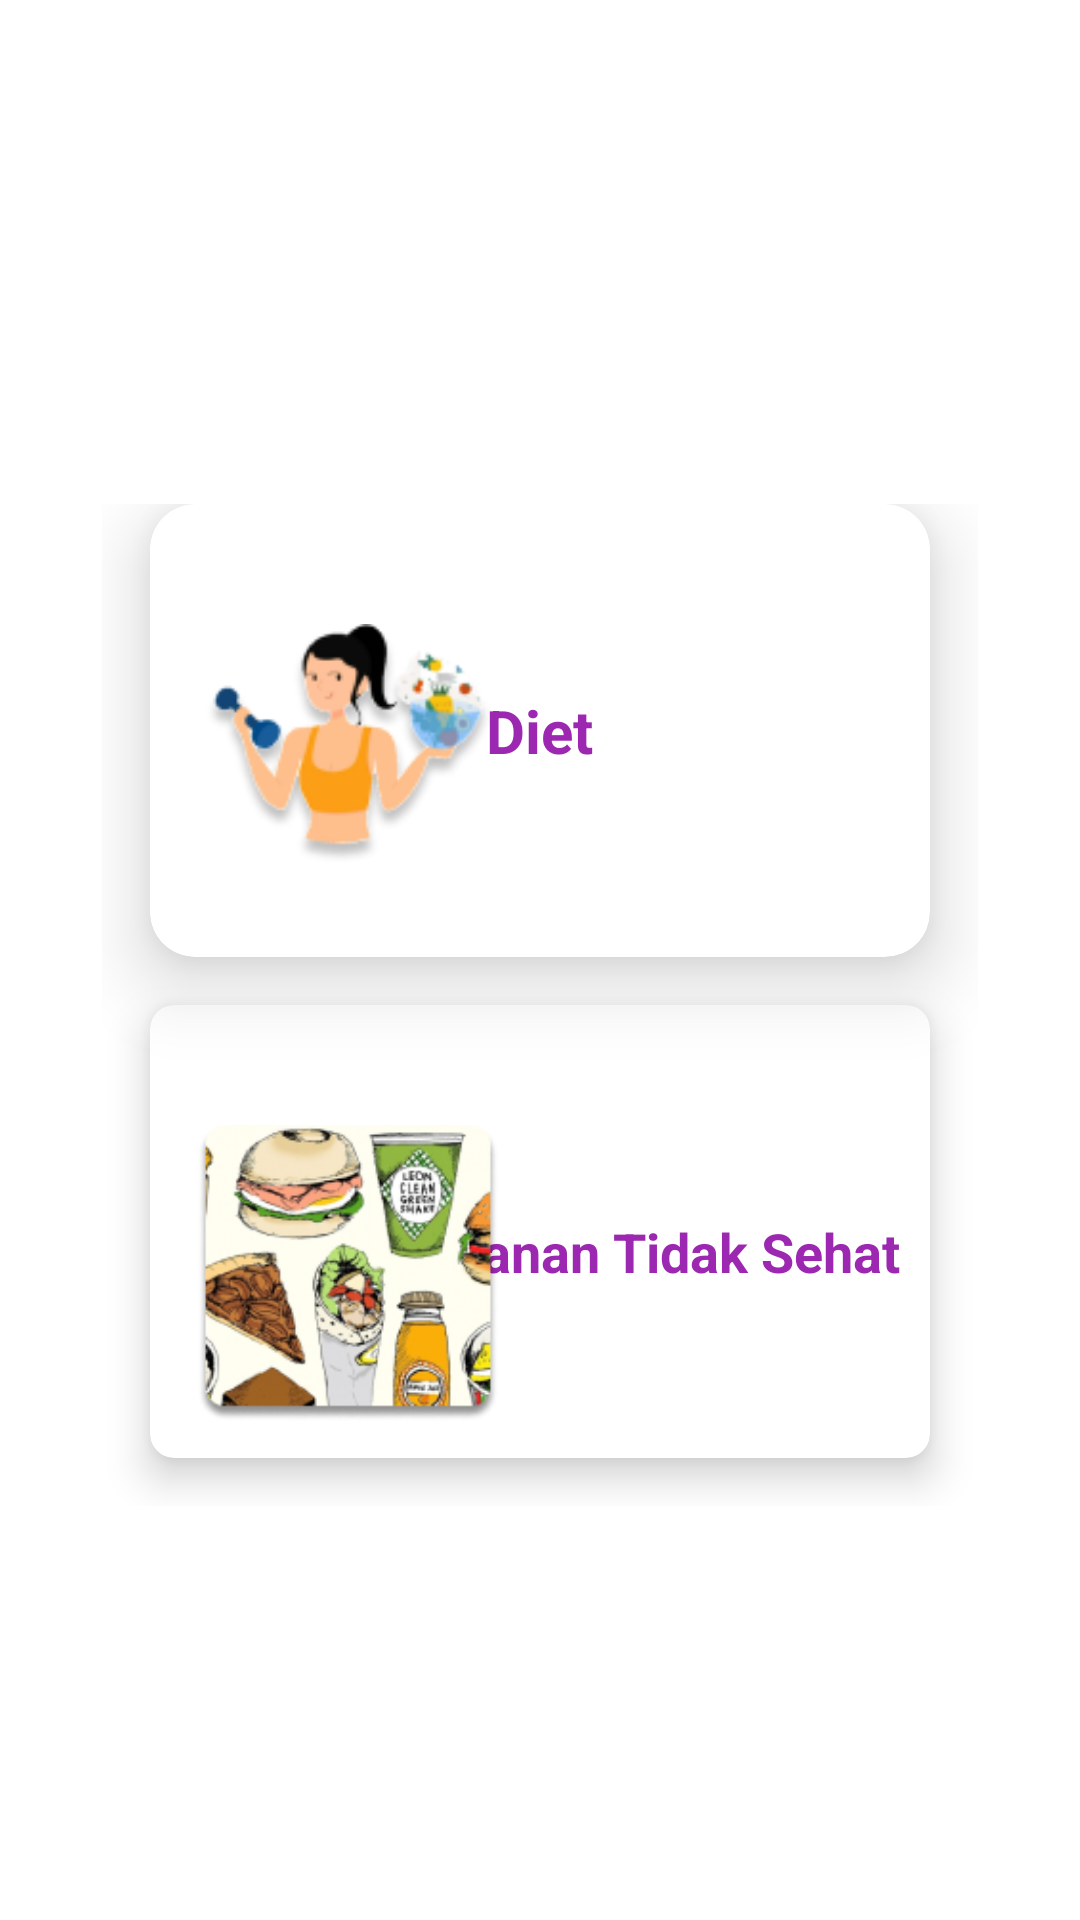

Produce the Android XML layout that renders to this screen, including the resource entries it uses.
<!-- AndroidManifest.xml: application theme Theme.AplikasiAntiError -->
<!-- res/layout/activity_diet.xml -->
<?xml version="1.0" encoding="utf-8"?>
<androidx.constraintlayout.widget.ConstraintLayout xmlns:android="http://schemas.android.com/apk/res/android"
    xmlns:app="http://schemas.android.com/apk/res-auto"
    xmlns:tools="http://schemas.android.com/tools"
    android:layout_width="match_parent"
    android:layout_height="match_parent"
    tools:context=".DietActivity">

    <RelativeLayout

        android:id="@+id/relativeLayout"
        android:layout_width="match_parent"
        android:layout_height="match_parent"
        tools:layout_editor_absoluteX="-36dp"
        tools:layout_editor_absoluteY="47dp">

        <GridLayout
            android:layout_width="600dp"
            android:layout_height="400dp"
            android:layout_marginLeft="16dp"
            android:layout_marginTop="150dp"
            android:layout_marginRight="16dp"
            android:layout_marginBottom="120dp"
            android:alignmentMode="alignMargins"
            android:columnCount="1"
            android:columnOrderPreserved="false"
            android:padding="18dp"
            android:rowCount="2">

            <androidx.cardview.widget.CardView
                android:id="@+id/cardOlahraga"
                android:layout_width="0dp"
                android:layout_height="0dp"
                android:layout_row="0"
                android:layout_rowWeight="1"
                android:layout_column="0"
                android:layout_columnWeight="1"
                android:layout_marginLeft="16dp"
                android:layout_marginRight="16dp"
                android:layout_marginBottom="16dp"
                app:cardCornerRadius="15dp"
                app:cardElevation="15dp">


                <ImageView
                    android:layout_width="100dp"
                    android:layout_height="100dp"
                    android:layout_marginTop="40dp"
                    android:layout_marginLeft="16dp"
                    android:scaleType="fitStart"
                    android:src="@drawable/gambardiet" />

                <TextView
                    android:layout_width="wrap_content"
                    android:layout_height="wrap_content"
                    android:layout_gravity="center"
                    android:text="Diet"
                    android:textAlignment="center"
                    android:textColor="@color/purple_500"
                    android:textSize="20dp"
                    android:textStyle="bold" />


            </androidx.cardview.widget.CardView>

            <androidx.cardview.widget.CardView
                android:id="@+id/cardDiet"
                android:layout_width="0dp"
                android:layout_height="0dp"
                android:layout_rowWeight="1"
                android:layout_columnWeight="1"
                android:layout_marginLeft="16dp"
                android:layout_marginRight="16dp"
                android:layout_marginBottom="16dp"
                app:cardCornerRadius="8dp"
                app:cardElevation="8dp">


                <TextView
                    android:id="@+id/textView3"
                    android:layout_width="wrap_content"
                    android:layout_height="wrap_content"
                    android:text="Makanan Tidak Sehat"
                    android:layout_marginTop="70dp"
                    android:layout_marginRight="10dp"
                    android:layout_gravity="right"
                    android:textColor="@color/purple_500"
                    android:textSize="18dp"
                    android:textStyle="bold" />

                <ImageView
                    android:layout_width="100dp"
                    android:layout_height="100dp"
                    android:layout_marginTop="40dp"
                    android:layout_marginLeft="16dp"
                    android:scaleType="fitStart"
                    android:src="@drawable/snack" />


            </androidx.cardview.widget.CardView>


        </GridLayout>
    </RelativeLayout>


</androidx.constraintlayout.widget.ConstraintLayout>
<!-- resources referenced by this layout -->
<resources>
  <color name="purple_500">#9c27b0</color>
  <!-- drawable gambardiet: png bitmap (drawable-v24, 13849 bytes) -->
  <!-- drawable snack: png bitmap (drawable-v24, 52081 bytes) -->
  <style name="Theme.AplikasiAntiError" parent="Theme.MaterialComponents.DayNight.DarkActionBar">
          
  
          <item name="colorPrimaryVariant">@color/purple_700</item>
          <item name="colorOnPrimary">@color/white</item>
          
          <item name="colorSecondary">@color/teal_200</item>
          <item name="colorSecondaryVariant">@color/teal_700</item>
          <item name="colorOnSecondary">@color/black</item>
          
          <item name="android:statusBarColor" tools:targetApi="l">?attr/colorPrimaryVariant</item>
          
      </style>
  <color name="purple_700">#F44336</color>
  <color name="white">#FFFFFF</color>
  <color name="teal_200">#40C4FF</color>
  <color name="teal_700">#1976D2</color>
  <color name="black">#512DA8</color>
</resources>
